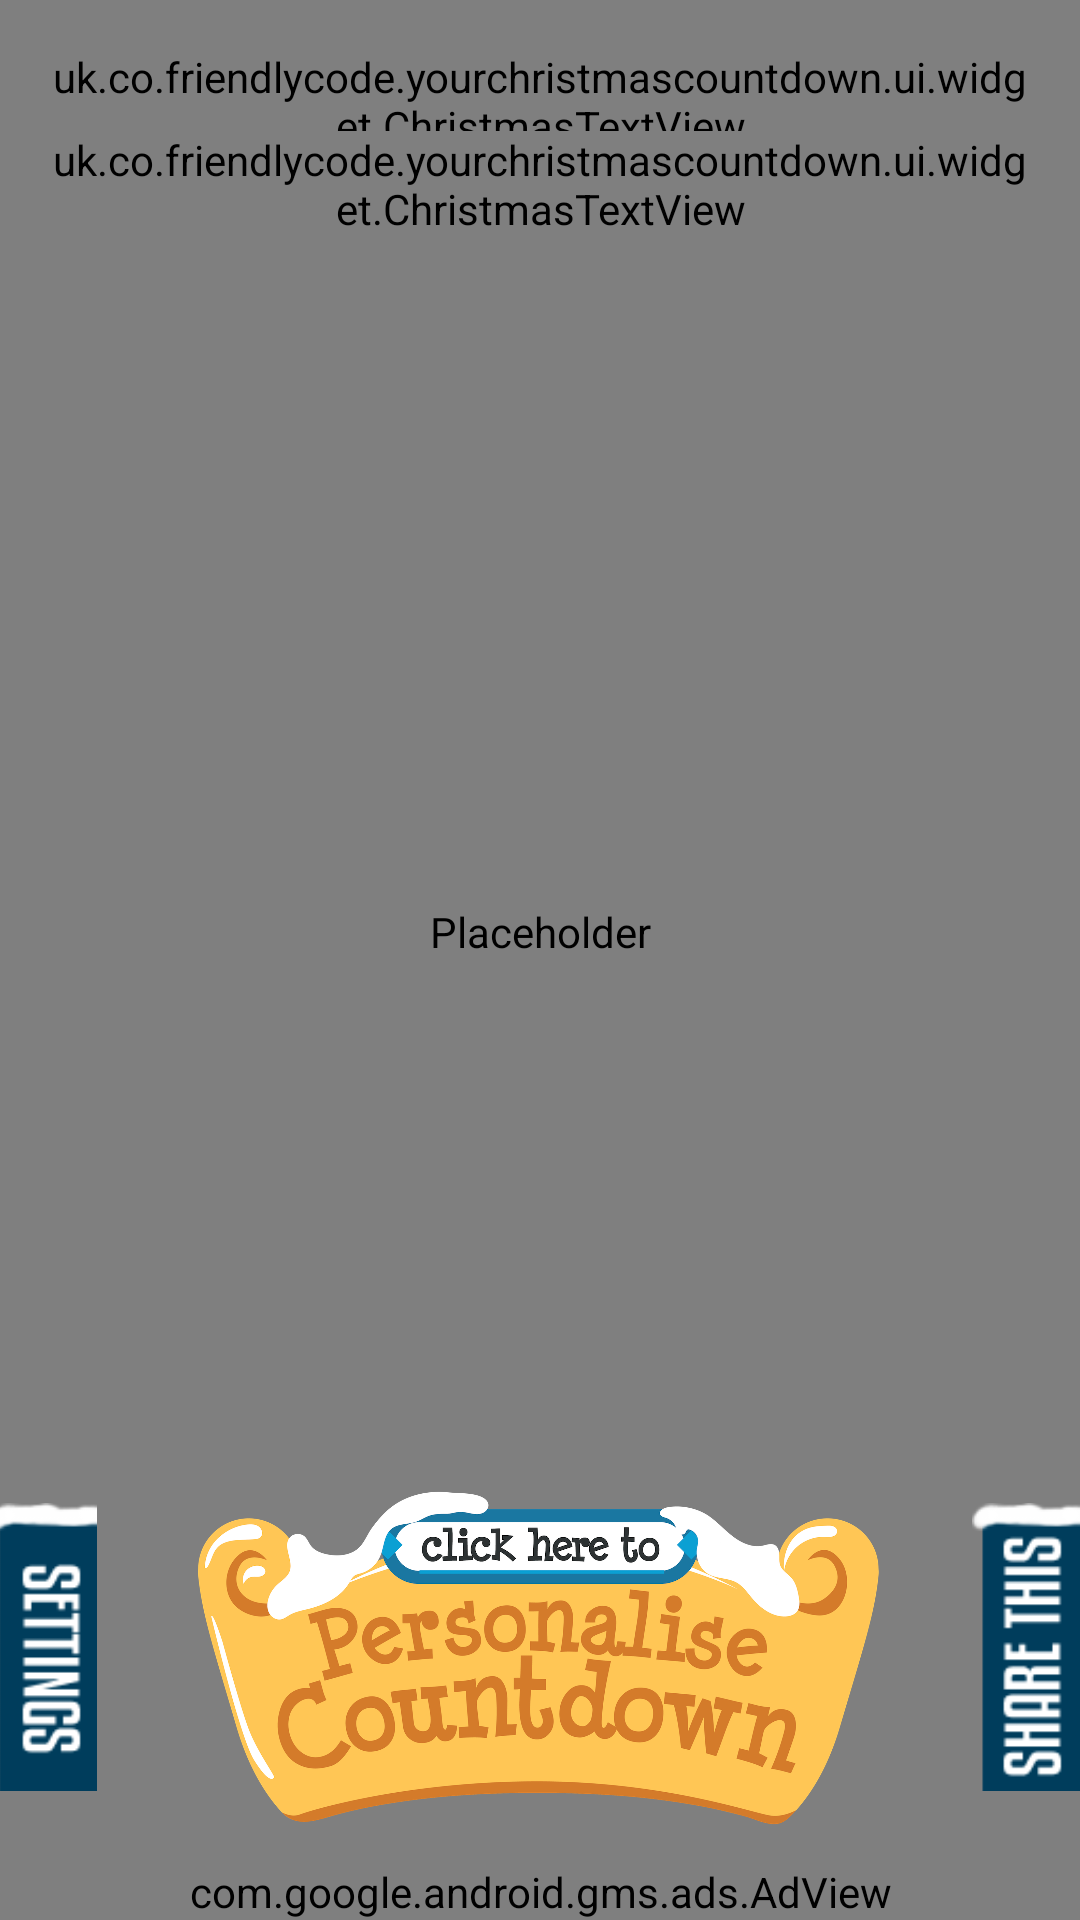

Reconstruct the res/layout file that produces this screen, plus the resources it refers to.
<!-- AndroidManifest.xml: application theme Theme.Christmas -->
<!-- res/layout/activity_countdown.xml -->
<?xml version="1.0" encoding="utf-8"?>
<LinearLayout xmlns:android="http://schemas.android.com/apk/res/android"
    xmlns:app="http://schemas.android.com/apk/res-auto"
    android:layout_width="match_parent"
    android:layout_height="match_parent"
    android:orientation="vertical">

    <FrameLayout
        android:layout_width="match_parent"
        android:layout_height="0dp"
        android:layout_weight="1">

        <uk.co.friendlycode.yourchristmascountdown.ui.widget.PanningView
            android:id="@+id/background_view"
            android:layout_width="match_parent"
            android:layout_height="match_parent"
            android:contentDescription="@null"
            android:src="@drawable/countdown_background"
            app:panningDurationInMs="@integer/background_animation_duration_ms"/>

        <LinearLayout
            android:layout_width="match_parent"
            android:layout_height="match_parent"
            android:gravity="center_horizontal"
            android:orientation="vertical">

            <uk.co.friendlycode.yourchristmascountdown.ui.widget.ChristmasTextView
                android:id="@+id/countdown_title"
                style="@style/CountdownTitleView"
                android:layout_width="wrap_content"
                android:layout_height="wrap_content"
                android:layout_marginBottom="-8dp"
                android:layout_marginLeft="@dimen/content_padding_normal"
                android:layout_marginRight="@dimen/content_padding_normal"
                android:layout_marginTop="@dimen/content_padding_normal"
                android:text="@string/countdown_title"
                app:fontName="@string/font_name"/>

            <uk.co.friendlycode.yourchristmascountdown.ui.widget.ChristmasTextView
                android:layout_width="wrap_content"
                android:layout_height="wrap_content"
                android:layout_marginLeft="@dimen/content_padding_normal"
                android:layout_marginRight="@dimen/content_padding_normal"
                android:ellipsize="end"
                android:singleLine="true"
                android:text="@string/countdown_subtitle"
                android:textAppearance="@style/TextAppearance.AppCompat.Display1"
                android:textColor="@color/material_white"
                android:textStyle="bold"
                app:fontName="@string/font_name"/>

            <android.support.v4.view.ViewPager
                android:id="@+id/view_pager"
                android:layout_width="match_parent"
                android:layout_height="0dp"
                android:layout_weight="1"
                android:clickable="true"/>

            <FrameLayout
                android:layout_width="match_parent"
                android:layout_height="wrap_content">

                <ImageButton
                    android:id="@+id/personalise_button"
                    android:layout_width="wrap_content"
                    android:layout_height="120dp"
                    android:layout_gravity="bottom|center"
                    android:layout_marginBottom="@dimen/element_spacing_normal"
                    android:adjustViewBounds="true"
                    android:background="@color/transparent"
                    android:contentDescription="@null"
                    android:scaleType="centerInside"
                    android:src="@drawable/button_personalise"/>

                <include layout="@layout/partial_side_buttons"/>

            </FrameLayout>

        </LinearLayout>

    </FrameLayout>

    <com.google.android.gms.ads.AdView
        android:id="@+id/ad_view"
        android:layout_width="match_parent"
        android:layout_height="wrap_content"
        android:layout_gravity="center_horizontal"
        app:adSize="@string/countdown_ad_banner_size"
        app:adUnitId="@string/banner_ad_unit_id"/>

</LinearLayout>
<!-- res/layout/partial_side_buttons.xml (included above) -->
<?xml version="1.0" encoding="utf-8"?>
<FrameLayout
    xmlns:android="http://schemas.android.com/apk/res/android"
    xmlns:tools="http://schemas.android.com/tools"
    android:layout_width="match_parent"
    android:layout_height="@dimen/countdown_bottom_bar_height"
    android:layout_gravity="center|bottom"
    tools:showIn="@layout/fragment_countdown">

    <ImageButton
        android:id="@+id/button_share"
        android:layout_width="36dp"
        android:layout_height="wrap_content"
        android:layout_gravity="end"
        android:adjustViewBounds="true"
        android:background="@color/transparent"
        android:contentDescription="@null"
        android:scaleType="centerCrop"
        android:src="@drawable/button_share"/>

    <ImageButton
        android:id="@+id/button_settings"
        android:layout_width="36dp"
        android:layout_height="wrap_content"
        android:layout_gravity="start"
        android:layout_marginLeft="-4dp"
        android:layout_marginStart="-4dp"
        android:adjustViewBounds="true"
        android:background="@color/transparent"
        android:contentDescription="@null"
        android:scaleType="centerCrop"
        android:src="@drawable/button_settings"/>

</FrameLayout>
<!-- res/layout/fragment_countdown.xml (included above) -->
<?xml version="1.0" encoding="utf-8"?>
<FrameLayout
    android:id="@+id/fragment_countdown"
    xmlns:android="http://schemas.android.com/apk/res/android"
    xmlns:tools="http://schemas.android.com/tools"
    android:layout_width="match_parent"
    android:layout_height="match_parent">

    <HorizontalScrollView
        android:id="@+id/background_view"
        android:layout_width="match_parent"
        android:layout_height="match_parent"
        android:clickable="false"
        android:fillViewport="true"
        android:scrollbars="none">

        <LinearLayout
            android:layout_width="wrap_content"
            android:layout_height="match_parent"
            android:orientation="horizontal">

            <ImageView
                android:layout_width="wrap_content"
                android:layout_height="match_parent"
                android:adjustViewBounds="true"
                android:contentDescription="@null"
                android:src="@drawable/background"/>

            <ImageView
                android:layout_width="wrap_content"
                android:layout_height="match_parent"
                android:adjustViewBounds="true"
                android:contentDescription="@null"
                android:src="@drawable/background"/>

        </LinearLayout>

    </HorizontalScrollView>

    <LinearLayout
        android:layout_width="match_parent"
        android:layout_height="match_parent"
        android:gravity="center_horizontal"
        android:orientation="vertical">

        <LinearLayout
            android:layout_width="match_parent"
            android:layout_height="wrap_content"
            android:orientation="vertical"
            android:paddingBottom="@dimen/element_spacing_normal"
            android:paddingLeft="@dimen/content_padding_normal"
            android:paddingRight="@dimen/content_padding_normal"
            android:paddingTop="@dimen/content_padding_normal">

            <FrameLayout
                android:id="@+id/countdown_title_container"
                android:layout_width="match_parent"
                android:layout_height="wrap_content"/>

            <uk.co.friendlycode.yourchristmascountdown.ui.widget.AutoResizeTextView
                android:id="@+id/countdown_title"
                android:layout_width="match_parent"
                android:layout_height="wrap_content"
                android:ellipsize="none"
                android:gravity="center"
                android:singleLine="true"
                android:text="@string/countdown_title"
                android:textAppearance="@style/TextAppearance.AppCompat.Display3"
                android:textColor="@color/countdown_title"
                android:visibility="visible"
                tools:visibility="visible"/>

            <uk.co.friendlycode.yourchristmascountdown.ui.widget.AutoResizeTextView
                android:layout_width="match_parent"
                android:layout_height="wrap_content"
                android:gravity="center"
                android:singleLine="true"
                android:text="@string/countdown_subtitle"
                android:textAppearance="@style/TextAppearance.AppCompat.Display2"
                android:textColor="@color/material_white"/>

        </LinearLayout>

        <uk.co.friendlycode.yourchristmascountdown.ui.widget.ChristmasViewPager
            android:id="@+id/view_pager"
            android:layout_width="match_parent"
            android:layout_height="0dp"
            android:layout_weight="1"
            android:clickable="true"/>

        <FrameLayout
            android:layout_width="match_parent"
            android:layout_height="wrap_content">

            <ImageButton
                android:id="@+id/personalise_button"
                android:layout_width="wrap_content"
                android:layout_height="@dimen/countdown_bottom_bar_height"
                android:layout_gravity="bottom|center"
                android:layout_marginBottom="@dimen/element_spacing_normal"
                android:adjustViewBounds="true"
                android:background="@color/transparent"
                android:contentDescription="@null"
                android:scaleType="centerInside"
                android:src="@drawable/button_personalise"/>

            <include layout="@layout/partial_side_buttons"/>

        </FrameLayout>

    </LinearLayout>

</FrameLayout>
<!-- resources referenced by this layout -->
<resources>
  <color name="countdown_title">@color/material_blue400</color>
  <color name="transparent">#00000000</color>
  <dimen name="content_padding_normal">16dp</dimen>
  <dimen name="countdown_bottom_bar_height">100dp</dimen>
  <dimen name="element_spacing_normal">8dp</dimen>
  <!-- drawable button_personalise: png bitmap (drawable-hdpi, 222949 bytes) -->
  <!-- drawable button_settings: png bitmap (drawable-nodpi, 2086 bytes) -->
  <!-- drawable button_share: png bitmap (drawable-nodpi, 2087 bytes) -->
  <integer name="background_animation_duration_ms">18000</integer>
  <string name="banner_ad_unit_id" translatable="false">ca-app-pub-9048716910255369/6965074901</string>
  <string name="countdown_ad_banner_size">LARGE_BANNER</string>
  <string name="countdown_subtitle">Christmas Countdown</string>
  <string name="countdown_title">YOUR</string>
  <string name="font_name" translatable="false">fonts/patua_one_regular.otf</string>
  <style name="Theme.Christmas" parent="Theme.Christmas.Base">
          <item name="android:windowBackground">@null</item>
      </style>
  <style name="Theme.Christmas.Base" parent="Theme.AppCompat.Light.NoActionBar">
          
          <item name="colorPrimary">@color/primary</item>
          <item name="colorPrimaryDark">@color/primary_dark</item>
          <item name="colorAccent">@color/primary</item>
      </style>
  <color name="primary">@color/material_blue600</color>
  <color name="primary_dark">@color/material_red700</color>
</resources>
